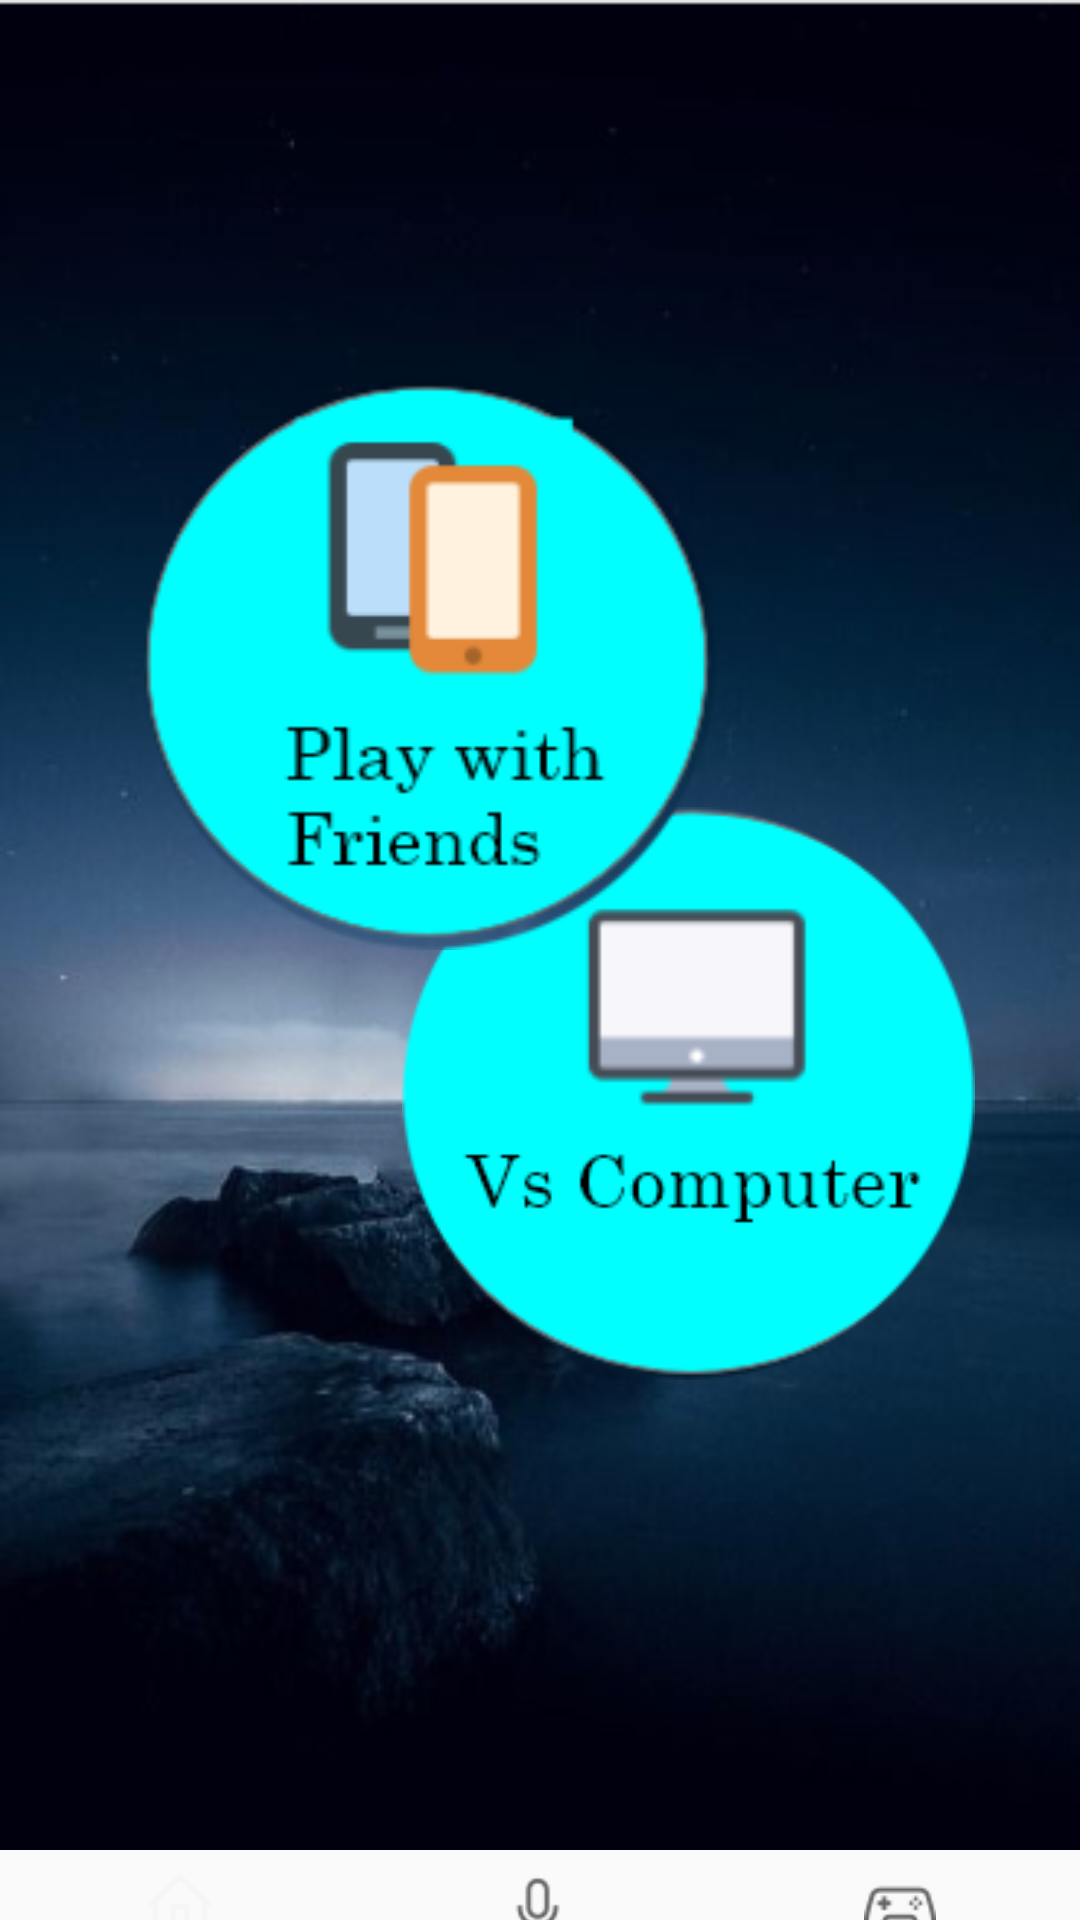

The Android layout XML behind this screen, and the referenced resources:
<!-- AndroidManifest.xml: application theme Theme.AppCompat.Light.NoActionBar -->
<!-- res/layout/activity_third.xml -->
<?xml version="1.0" encoding="utf-8"?>

<android.support.constraint.ConstraintLayout xmlns:android="http://schemas.android.com/apk/res/android"
    xmlns:app="http://schemas.android.com/apk/res-auto"
    xmlns:tools="http://schemas.android.com/tools"
    android:layout_width="match_parent"
    android:layout_height="match_parent"
    android:background="@drawable/torch"
    tools:context=".ThirdActivity">

    <ImageView
        android:id="@+id/imageView6"
        android:layout_width="195dp"
        android:layout_height="191dp"
        android:layout_marginEnd="33dp"
        android:layout_marginBottom="180dp"
        android:src="@drawable/computer"
        android:onClick="vsComputer"
        app:layout_constraintBottom_toBottomOf="parent"
        app:layout_constraintEnd_toEndOf="parent" />

    <ImageView
        android:id="@+id/imageView7"
        android:layout_width="195dp"
        android:layout_height="191dp"
        android:layout_marginStart="46dp"
        android:layout_marginTop="158dp"
        android:layout_marginBottom="300dp"
        android:src="@drawable/game_friends"
        app:layout_constraintBottom_toTopOf="@+id/navigation"
        app:layout_constraintStart_toStartOf="parent"
        app:layout_constraintTop_toTopOf="parent" />


    <android.support.design.widget.BottomNavigationView
        android:id="@+id/navigation"
        android:layout_width="0dp"
        android:layout_height="wrap_content"
        android:background="?android:attr/windowBackground"
        android:backgroundTint="#00FFFF"
        app:layout_constraintBottom_toBottomOf="parent"
        app:layout_constraintLeft_toLeftOf="parent"
        app:layout_constraintRight_toRightOf="parent"
        app:layout_constraintTop_toBottomOf="@+id/imageView7"
        app:menu="@menu/menuna" />

</android.support.constraint.ConstraintLayout>
<!-- resources referenced by this layout -->
<resources>
  <!-- drawable computer: png bitmap (drawable, 20210 bytes) -->
  <!-- drawable game_friends: png bitmap (drawable, 16477 bytes) -->
  <!-- drawable torch: png bitmap (drawable, 126583 bytes) -->
</resources>
